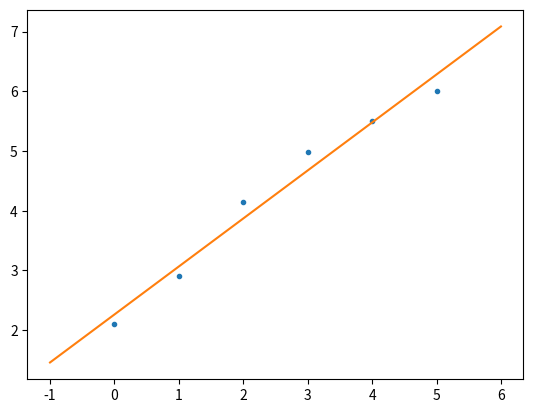

Python code for this plot:

import numpy as np
import matplotlib.pyplot as plt

x = np.array([0, 1, 2, 3, 4, 5])
y = np.array([2.1, 2.9, 4.15, 4.98, 5.5, 6])

z = np.polyfit(x, y, 1)
p = np.poly1d(z)

# plotting
xp = np.linspace(-1, 6, 100)
plt.plot(x, y, '.', xp, p(xp))
plt.show()
